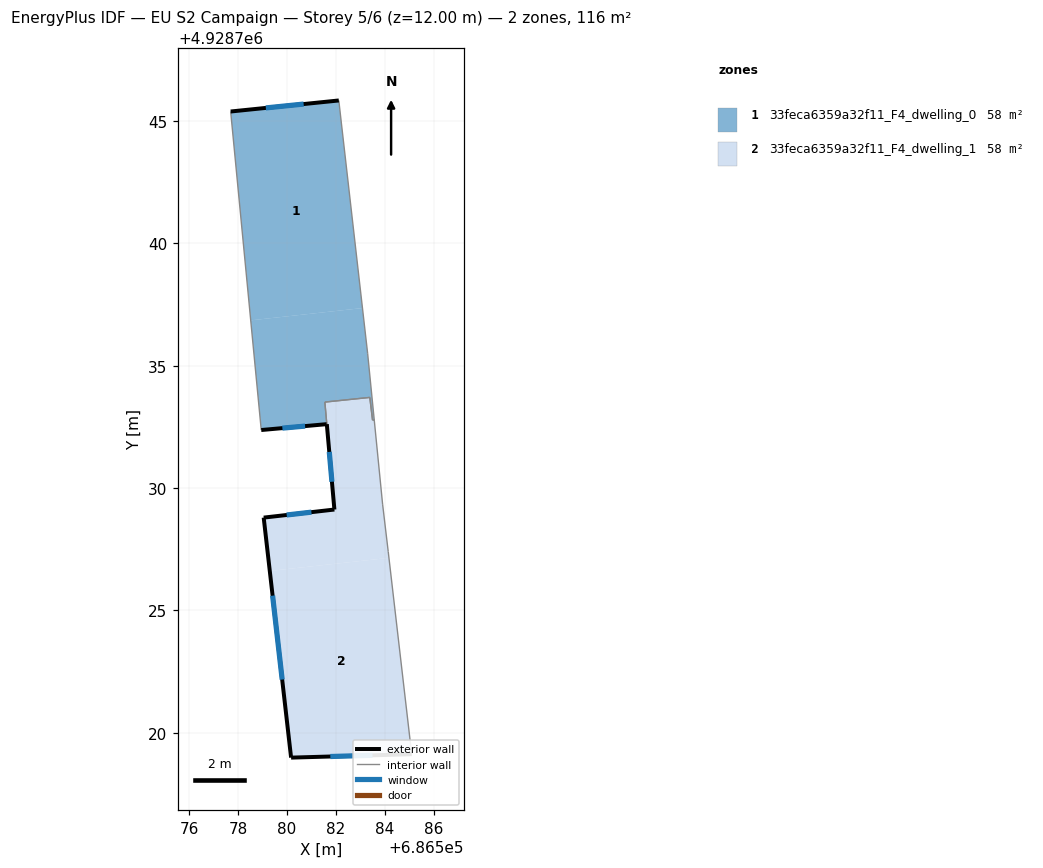
=== STOREY PLAN SPEC (per zone: floor XY polygon, exterior-wall plan segments, windows/doors) ===
zone 1: 33feca6359a32f11_F4_dwelling_0  (58.0 m²)
  floor: (686583.09, 4928737.36) (686582.12, 4928745.84) (686577.70, 4928745.39) (686578.52, 4928736.86)
  floor: (686583.50, 4928732.78) (686583.57, 4928732.78) (686583.30, 4928735.49) (686583.09, 4928737.36) (686578.52, 4928736.86) (686578.95, 4928732.38) (686581.61, 4928732.61) (686581.63, 4928732.62) (686581.55, 4928733.52) (686583.39, 4928733.71)
  exterior wall: (686581.63, 4928732.62) – (686581.61, 4928732.61)  [0.0 m]
  exterior wall: (686581.61, 4928732.61) – (686578.95, 4928732.38)  [2.7 m]
    window: (686580.75, 4928732.54) – (686579.82, 4928732.45)  [1.0 m²]
  exterior wall: (686577.70, 4928745.39) – (686582.12, 4928745.84)  [4.4 m]
    window: (686579.14, 4928745.54) – (686580.69, 4928745.70)  [1.6 m²]
  interior walls: 7
zone 2: 33feca6359a32f11_F4_dwelling_1  (58.0 m²)
  floor: (686584.17, 4928727.15) (686584.14, 4928727.40) (686583.91, 4928729.34) (686583.57, 4928732.78) (686583.50, 4928732.78) (686583.39, 4928733.71) (686581.55, 4928733.52) (686581.94, 4928729.12) (686579.05, 4928728.79) (686579.30, 4928726.62)
  floor: (686585.10, 4928719.12) (686584.17, 4928727.15) (686579.30, 4928726.62) (686580.17, 4928718.99)
  exterior wall: (686585.10, 4928719.12) – (686580.17, 4928718.99)  [4.9 m]
    window: (686583.50, 4928719.08) – (686581.78, 4928719.03)  [1.8 m²]
  exterior wall: (686580.17, 4928718.99) – (686579.05, 4928728.79)  [9.9 m]
    window: (686579.81, 4928722.18) – (686579.42, 4928725.60)  [3.6 m²]
  exterior wall: (686579.05, 4928728.79) – (686581.94, 4928729.12)  [2.9 m]
    window: (686579.99, 4928728.90) – (686581.00, 4928729.02)  [1.1 m²]
  exterior wall: (686581.94, 4928729.12) – (686581.63, 4928732.62)  [3.5 m]
    window: (686581.84, 4928730.26) – (686581.73, 4928731.48)  [1.3 m²]
  interior walls: 7

=== DERIVED (storey summary) ===
Building: EU S2 Campaign
Storey: 5 of 6  (floor level z = 12.00 m)
Storey gross floor area: 116.0 m²
Zones on this storey: 2
  - 33feca6359a32f11_F4_dwelling_0: floor 58.0 m²; exterior wall 7.1 m (21.4 m²); 2 window(s) 2.6 m²; WWR 12.2%
  - 33feca6359a32f11_F4_dwelling_1: floor 58.0 m²; exterior wall 21.2 m (63.7 m²); 4 window(s) 7.8 m²; WWR 12.2%
Zone adjacency (shared interzone walls):
  - 33feca6359a32f11_F4_dwelling_0 ↔ 33feca6359a32f11_F4_dwelling_1